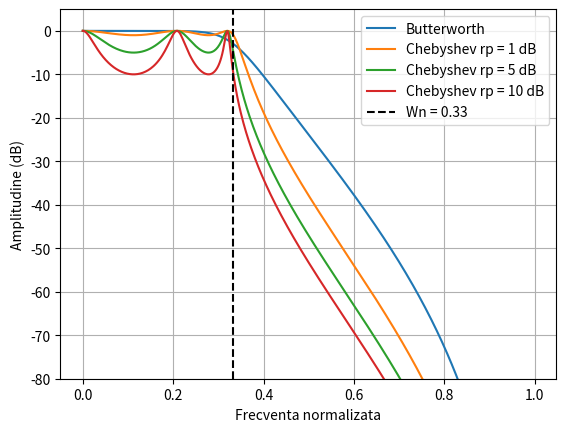

Write Python code to recreate this figure. (Note: this script raises an exception after producing the figure.)
import numpy as np
import matplotlib.pyplot as plt
import scipy.signal

ordin = 5
Wn = 1 / 3        # de la c)
rps = [1, 5, 10] 

b_butter, a_butter = scipy.signal.butter(ordin, Wn, btype='low')

w, h = scipy.signal.freqz(b_butter, a_butter)
plt.plot(w / np.pi, 20 * np.log10(np.abs(h)), label='Butterworth')

for rp in rps:
    b_cheby, a_cheby = scipy.signal.cheby1(ordin, rp, Wn, btype='low')
    w, h = scipy.signal.freqz(b_cheby, a_cheby)
    plt.plot(w / np.pi, 20 * np.log10(np.abs(h)), label=f'Chebyshev rp = {rp} dB')

plt.axvline(Wn, color='k', linestyle='--', label=f'Wn = {Wn:.2f}')
plt.xlabel('Frecventa normalizata')
plt.ylabel('Amplitudine (dB)')
plt.ylim(-80, 5)
plt.grid()
plt.legend()
plt.savefig("lab6/ex6/ex6d.pdf")
plt.show()
